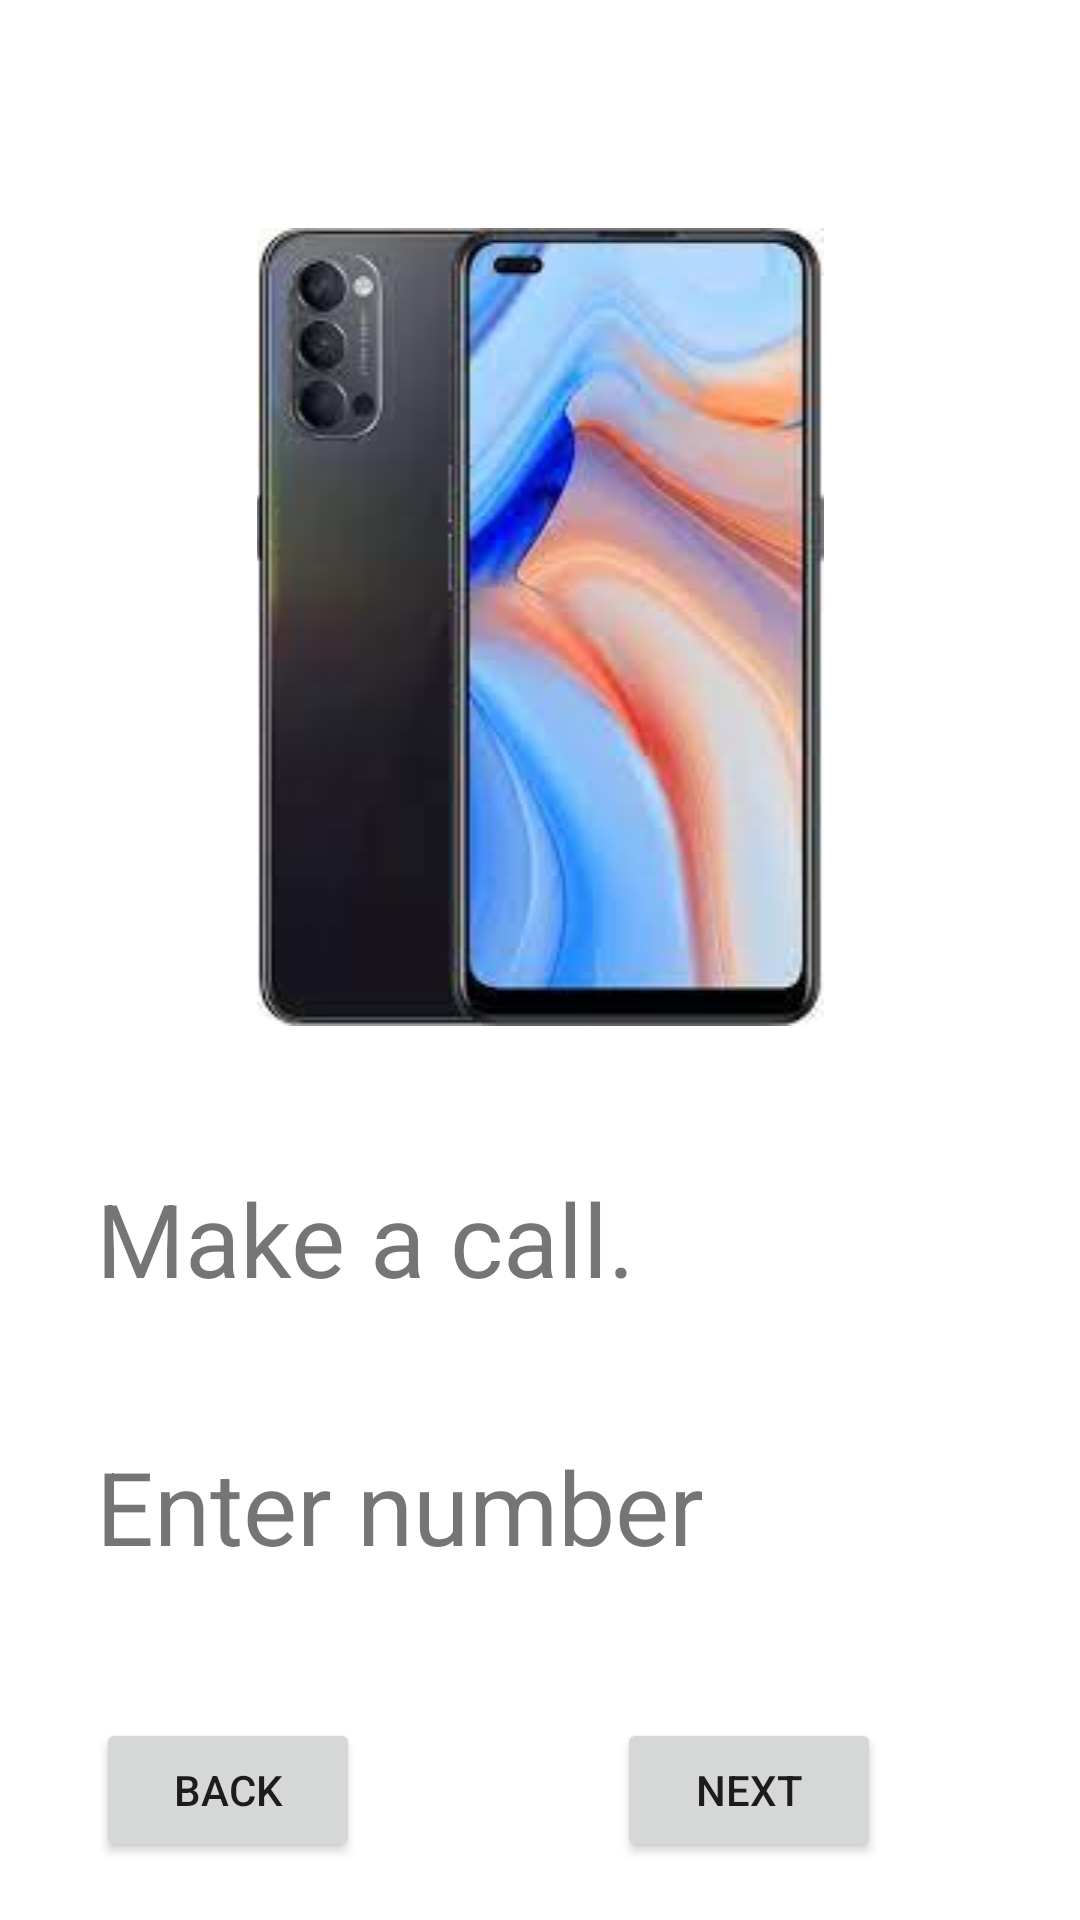

Android layout source for this screen:
<!-- AndroidManifest.xml: application theme Theme.Imageactivity -->
<!-- res/layout/activity_next3.xml -->
<?xml version="1.0" encoding="utf-8"?>
<androidx.constraintlayout.widget.ConstraintLayout xmlns:android="http://schemas.android.com/apk/res/android"
    xmlns:app="http://schemas.android.com/apk/res-auto"
    xmlns:tools="http://schemas.android.com/tools"
    android:layout_width="match_parent"
    android:layout_height="match_parent"
    tools:context=".next">

    <ImageView
        android:id="@+id/imageView2"
        android:layout_width="0dp"
        android:layout_height="wrap_content"
        android:layout_marginStart="32dp"
        android:layout_marginTop="76dp"
        android:layout_marginEnd="32dp"
        app:layout_constraintEnd_toEndOf="parent"
        app:layout_constraintStart_toStartOf="parent"
        app:layout_constraintTop_toTopOf="parent"
        app:srcCompat="@drawable/phone" />

    <TextView
        android:id="@+id/tvNext"
        android:layout_width="0dp"
        android:layout_height="wrap_content"
        android:layout_marginStart="32dp"
        android:layout_marginTop="48dp"
        android:layout_marginEnd="32dp"
        android:text="Make a call."
        android:textSize="34sp"
        app:layout_constraintEnd_toEndOf="parent"
        app:layout_constraintHorizontal_bias="0.0"
        app:layout_constraintStart_toStartOf="parent"
        app:layout_constraintTop_toBottomOf="@+id/imageView2" />

    <TextView
        android:id="@+id/tvBack"
        android:layout_width="0dp"
        android:layout_height="wrap_content"
        android:layout_marginStart="32dp"
        android:layout_marginTop="44dp"
        android:layout_marginEnd="32dp"
        android:text="Enter number"
        android:textSize="34sp"
        app:layout_constraintEnd_toEndOf="parent"
        app:layout_constraintHorizontal_bias="0.0"
        app:layout_constraintStart_toStartOf="parent"
        app:layout_constraintTop_toBottomOf="@+id/tvNext" />

    <Button
        android:id="@+id/btnNext"
        android:layout_width="wrap_content"
        android:layout_height="wrap_content"
        android:layout_marginStart="32dp"
        android:layout_marginTop="48dp"
        android:layout_marginEnd="32dp"
        android:text="Back"
        app:layout_constraintEnd_toEndOf="parent"
        app:layout_constraintHorizontal_bias="0.0"
        app:layout_constraintStart_toStartOf="parent"
        app:layout_constraintTop_toBottomOf="@+id/tvBack" />

    <Button
        android:id="@+id/btnBack"
        android:layout_width="wrap_content"
        android:layout_height="wrap_content"
        android:layout_marginStart="32dp"
        android:layout_marginTop="48dp"
        android:layout_marginEnd="32dp"
        android:text="Next"
        app:layout_constraintEnd_toEndOf="parent"
        app:layout_constraintHorizontal_bias="0.611"
        app:layout_constraintStart_toEndOf="@+id/btnNext"
        app:layout_constraintTop_toBottomOf="@+id/tvBack" />

</androidx.constraintlayout.widget.ConstraintLayout>
<!-- resources referenced by this layout -->
<resources>
  <!-- drawable phone: jpeg bitmap (drawable-v24, 6745 bytes) -->
  <style name="Theme.Imageactivity" parent="Theme.MaterialComponents.DayNight.DarkActionBar">
          
          <item name="colorPrimary">@color/purple_500</item>
          <item name="colorPrimaryVariant">@color/purple_700</item>
          <item name="colorOnPrimary">@color/white</item>
          
          <item name="colorSecondary">@color/teal_200</item>
          <item name="colorSecondaryVariant">@color/teal_700</item>
          <item name="colorOnSecondary">@color/black</item>
          
          <item name="android:statusBarColor" tools:targetApi="l">?attr/colorPrimaryVariant</item>
          
      </style>
  <!-- not gathered from this repository: default colours our renderer supplied (Android Studio template values) -->
  <color name="purple_500">#FF6200EE</color>
  <color name="purple_700">#FF3700B3</color>
  <color name="teal_200">#FF03DAC5</color>
  <color name="teal_700">#FF018786</color>
  <color name="black">#FF000000</color>
  <color name="white">#FFFFFFFF</color>
</resources>
